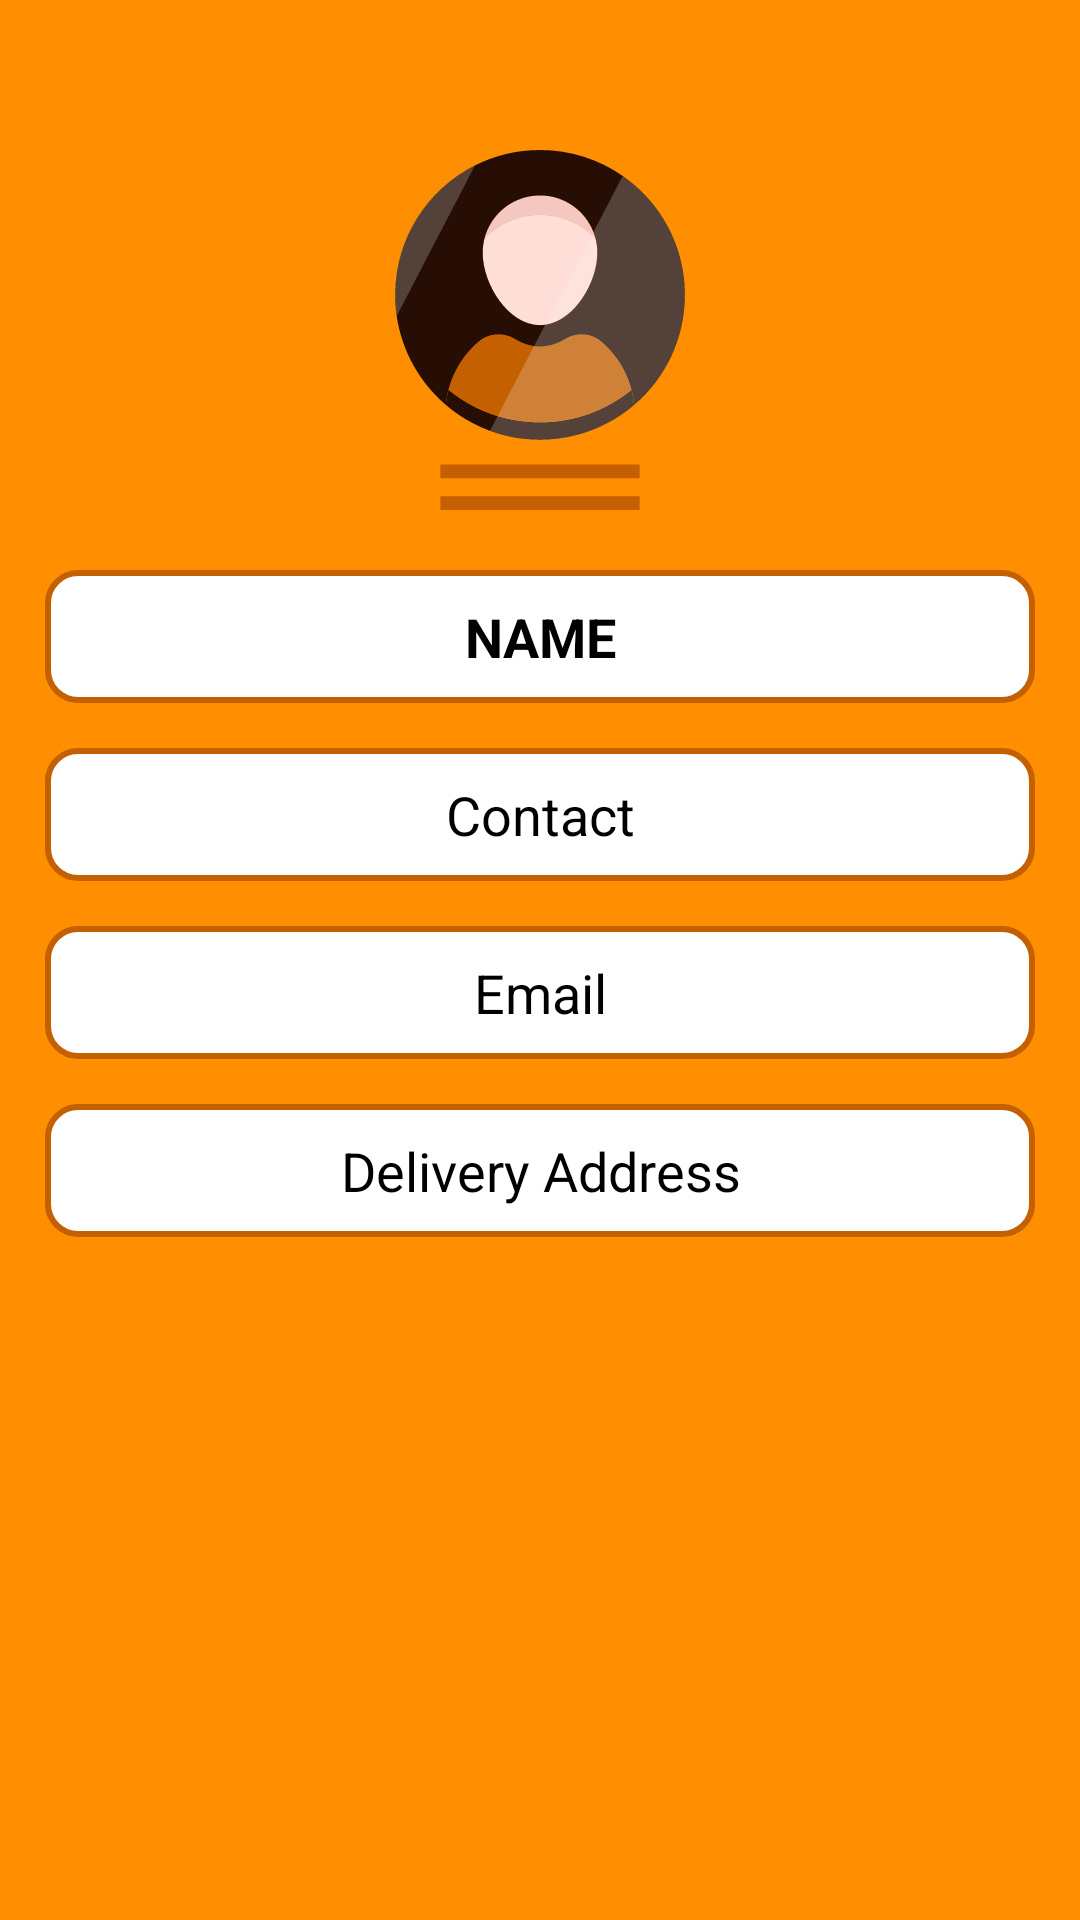

Write the Android layout XML for this screen, with the resource values it uses.
<!-- AndroidManifest.xml: application theme Theme.FoodRunner -->
<!-- res/layout/fragment_profile.xml -->
<?xml version="1.0" encoding="utf-8"?>
<LinearLayout xmlns:android="http://schemas.android.com/apk/res/android"
    xmlns:tools="http://schemas.android.com/tools"
    android:layout_width="match_parent"
    android:layout_height="match_parent"
    tools:context=".fragment.ProfileFragment"
    android:orientation="vertical"
    android:background="@color/color_primary">

    <ImageView
        android:id="@+id/imgProfile"
        android:layout_width="120dp"
        android:layout_height="120dp"
        android:src="@drawable/ic_new_profile"
        android:layout_gravity="center_horizontal"
        android:layout_marginTop="50dp"/>

    <TextView
        android:id="@+id/tvName"
        android:layout_width="match_parent"
        android:layout_height="wrap_content"
        android:text="NAME"
        android:layout_gravity="center_horizontal"
        android:layout_marginStart="15dp"
        android:layout_marginEnd="15dp"
        android:layout_marginTop="20dp"
        android:textSize="18sp"
        android:padding="10dp"
        android:textAlignment="center"
        android:textColor="#000000"
        android:textStyle="bold"
        android:background="@drawable/rounded_corner_view"/>

    <TextView
        android:id="@+id/tvContact"
        android:layout_width="match_parent"
        android:layout_height="wrap_content"
        android:layout_marginTop="15dp"
        android:layout_marginEnd="15dp"
        android:layout_marginStart="15dp"
        android:text="Contact"
        android:textAlignment="center"
        android:padding="10dp"
        android:textSize="18sp"
        android:background="@drawable/rounded_corner_view"
        android:textColor="#000000"/>


    <TextView
        android:id="@+id/tvEmail"
        android:layout_width="match_parent"
        android:layout_height="wrap_content"
        android:layout_marginTop="15dp"
        android:layout_marginEnd="15dp"
        android:layout_marginStart="15dp"
        android:text="Email"
        android:textAlignment="center"
        android:padding="10dp"
        android:textSize="18sp"
        android:background="@drawable/rounded_corner_view"
        android:textColor="#000000"/>

    <TextView
        android:id="@+id/tvDelivery"
        android:layout_width="match_parent"
        android:layout_height="wrap_content"
        android:layout_marginTop="15dp"
        android:layout_marginEnd="15dp"
        android:layout_marginStart="15dp"
        android:text="Delivery Address"
        android:textAlignment="center"
        android:padding="10dp"
        android:textSize="18sp"
        android:background="@drawable/rounded_corner_view"
        android:textColor="#000000"/>

</LinearLayout>
<!-- resources referenced by this layout -->
<resources>
  <color name="color_primary">#ff8f00</color>
  <!-- drawable ic_new_profile: vector/xml drawable (drawable, 7530 chars, omitted) -->
  <!-- drawable rounded_corner_view (drawable) -->
  <?xml version="1.0" encoding="utf-8"?>
  <shape
      xmlns:android="http://schemas.android.com/apk/res/android"
      android:shape="rectangle">
  
      <corners
          android:radius="10dp"/>
  
      
      <stroke
          android:width="2dp"
          android:color="@color/color_primaryVariant" />
  
      
      <solid
          android:color="#fff"/>
  
  </shape>
  <style name="Theme.FoodRunner" parent="Theme.MaterialComponents.DayNight.NoActionBar">
          
          <item name="colorPrimary">@color/color_primary</item>
          <item name="colorPrimaryVariant">@color/color_primaryVariant</item>
          <item name="colorOnPrimary">@color/white</item>
          
          <item name="colorSecondary">@color/teal_200</item>
          <item name="colorSecondaryVariant">@color/teal_700</item>
          <item name="colorOnSecondary">@color/black</item>
          
          <item name="android:statusBarColor" tools:targetApi="l">?attr/colorPrimaryVariant</item>
          
      </style>
  <color name="color_primaryVariant">#c56000</color>
  <color name="white">#FFFFFFFF</color>
  <color name="teal_200">#FF03DAC5</color>
  <color name="teal_700">#FF018786</color>
  <color name="black">#FF000000</color>
</resources>
